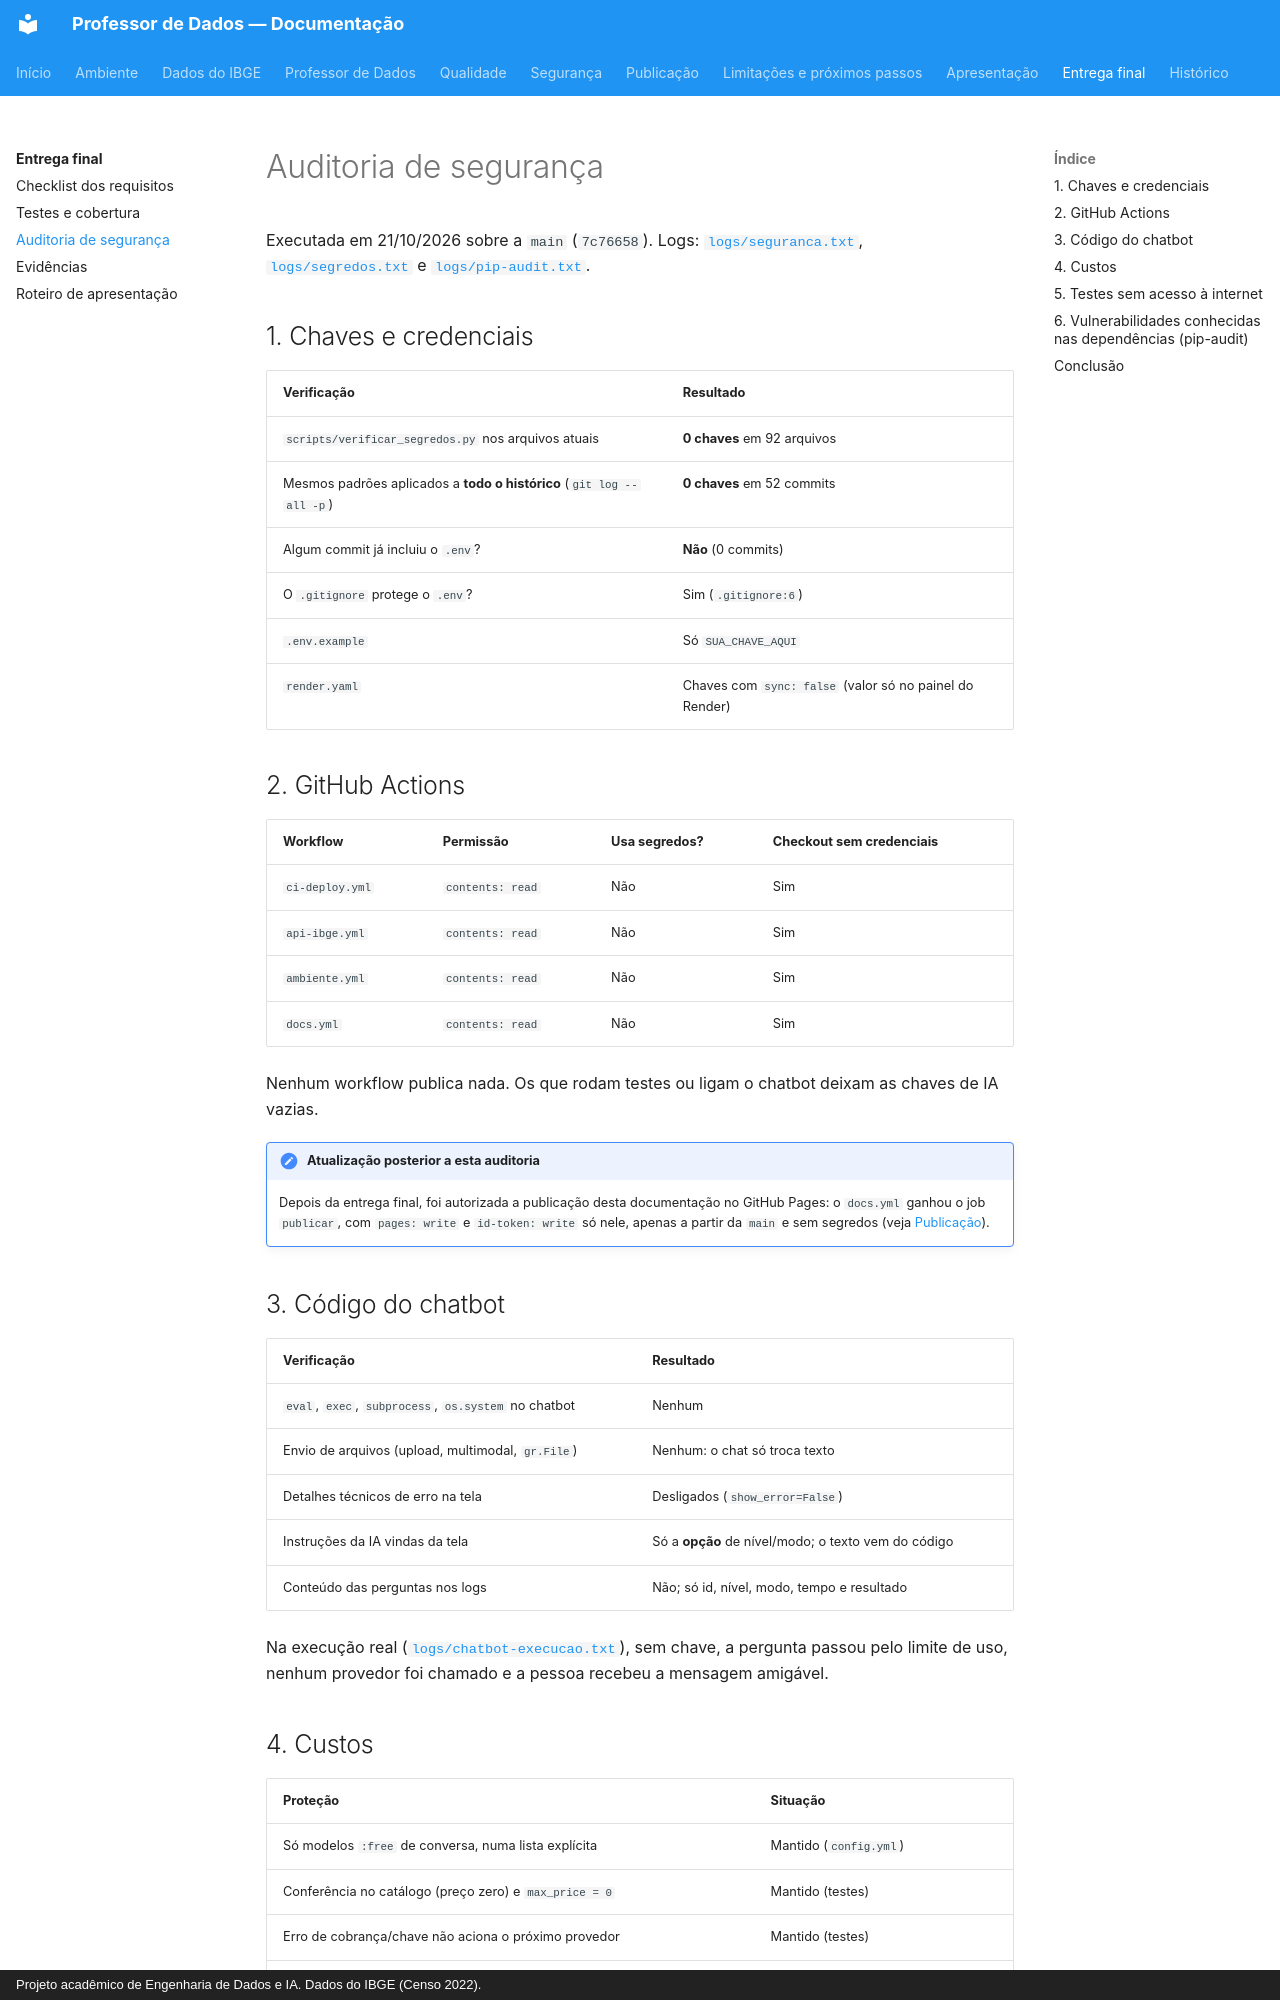

repository: apristhais-png/meu-primeiro-assistente-ia · page: entrega-final/auditoria-seguranca/index.html · generator: mkdocs · copyright: Projeto acadêmico de Engenharia de Dados e IA. Dados do IBGE (Censo 2022).

# Auditoria de segurança

Executada em 21/10/2026 sobre a `main` (`7c76658`). Logs:
[`logs/seguranca.txt`](logs/seguranca.txt),
[`logs/segredos.txt`](logs/segredos.txt) e
[`logs/pip-audit.txt`](logs/pip-audit.txt).

## 1. Chaves e credenciais

| Verificação | Resultado |
|---|---|
| `scripts/verificar_segredos.py` nos arquivos atuais | **0 chaves** em 92 arquivos |
| Mesmos padrões aplicados a **todo o histórico** (`git log --all -p`) | **0 chaves** em 52 commits |
| Algum commit já incluiu o `.env`? | **Não** (0 commits) |
| O `.gitignore` protege o `.env`? | Sim (`.gitignore:6`) |
| `.env.example` | Só `SUA_CHAVE_AQUI` |
| `render.yaml` | Chaves com `sync: false` (valor só no painel do Render) |

## 2. GitHub Actions

| Workflow | Permissão | Usa segredos? | Checkout sem credenciais |
|---|---|---|---|
| `ci-deploy.yml` | `contents: read` | Não | Sim |
| `api-ibge.yml` | `contents: read` | Não | Sim |
| `ambiente.yml` | `contents: read` | Não | Sim |
| `docs.yml` | `contents: read` | Não | Sim |

Nenhum workflow publica nada. Os que rodam testes ou ligam o chatbot deixam as
chaves de IA vazias.

!!! note "Atualização posterior a esta auditoria"
    Depois da entrega final, foi autorizada a publicação desta documentação no
    GitHub Pages: o `docs.yml` ganhou o job `publicar`, com `pages: write` e
    `id-token: write` só nele, apenas a partir da `main` e sem segredos (veja
    [Publicação](../publicar.md)).

## 3. Código do chatbot

| Verificação | Resultado |
|---|---|
| `eval`, `exec`, `subprocess`, `os.system` no chatbot | Nenhum |
| Envio de arquivos (upload, multimodal, `gr.File`) | Nenhum: o chat só troca texto |
| Detalhes técnicos de erro na tela | Desligados (`show_error=False`) |
| Instruções da IA vindas da tela | Só a **opção** de nível/modo; o texto vem do código |
| Conteúdo das perguntas nos logs | Não; só id, nível, modo, tempo e resultado |

Na execução real ([`logs/chatbot-execucao.txt`](logs/chatbot-execucao.txt)),
sem chave, a pergunta passou pelo limite de uso, nenhum provedor foi chamado e
a pessoa recebeu a mensagem amigável.

## 4. Custos

| Proteção | Situação |
|---|---|
| Só modelos `:free` de conversa, numa lista explícita | Mantido (`config.yml`) |
| Conferência no catálogo (preço zero) e `max_price = 0` | Mantido (testes) |
| Erro de cobrança/chave não aciona o próximo provedor | Mantido (testes) |
| Limites: 20/min, 500/dia, 2.000 caracteres | Mantido (`validar_config.py`) |
| Nenhum serviço pago contratado; GitHub Pages não ativado | Confirmado |
